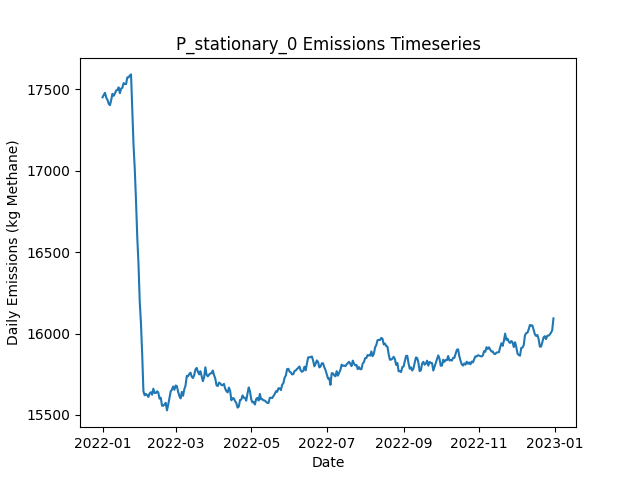

Source data for this figure (header and first rows):
Date, Daily Emissions (Kg Methane), Daily Mitigable Emissions (Kg Methane), Daily Non-Mitigable Emissions (Kg Methan…, Daily Cost ($), Active Leaks, New Leaks, Leaks Repaired, Leaks Naturally Repaired, Leaks Tagged, Daily Repair Cost ($), Daily Natural Repair Cost ($), stationary Deployment Cost ($), stationary Sites flagged for Follow-Up, stationary Leaks tagged for repair, stationary Sites Visited, stationary Travel Time (Minutes), stationary Survey Time (Minutes), OGI_FU Deployment Cost ($), OGI_FU Sites flagged for Follow-Up, OGI_FU Leaks tagged for repair, OGI_FU Sites Visited, OGI_FU Travel Time (Minutes), OGI_FU Survey Time (Minutes)
2022-01-01, 17452, 11846, 5606, 6540, 6440, 6476, 0, 27, 0.00000, 0.00000, 5400, 6540, 0, , 180, 0, 0, 0.00000, , 0, 0, 0, 0
2022-01-02, 17467, 11845, 5622, 540, 6447, 24, 0, 13, 0.00000, 0.00000, 2600, 540, 0, , 180, 0, 0, 0.00000, , 0, 0, 0, 0
2022-01-03, 17480, 11833, 5647, 540, 6450, 27, 0, 19, 0.00000, 0.00000, 3800, 540, 0, , 180, 0, 0, 0.00000, , 0, 0, 0, 0
2022-01-04, 17449, 11804, 5645, 540, 6438, 12, 0, 17, 0.00000, 0.00000, 3400, 540, 0, , 180, 0, 0, 0.00000, , 0, 0, 0, 0
2022-01-05, 17436, 11787, 5650, 540, 6440, 19, 0, 11, 0.00000, 0.00000, 2200, 540, 0, , 180, 0, 0, 0.00000, , 0, 0, 0, 0
2022-01-06, 17412, 11768, 5644, 540, 6444, 18, 0, 10, 0.00000, 0.00000, 2000, 540, 0, , 180, 0, 0, 0.00000, , 0, 0, 0, 0
2022-01-07, 17403, 11770, 5633, 540, 6452, 24, 0, 12, 0.00000, 0.00000, 2400, 540, 0, , 180, 0, 0, 0.00000, , 0, 0, 0, 0
2022-01-08, 17436, 11788, 5648, 540, 6458, 17, 0, 8, 0.00000, 0.00000, 1600, 540, 0, , 180, 0, 0, 0.00000, , 0, 0, 0, 0
2022-01-09, 17473, 11818, 5656, 540, 6466, 16, 0, 7, 0.00000, 0.00000, 1400, 540, 0, , 180, 0, 0, 0.00000, , 0, 0, 0, 0
2022-01-10, 17461, 11819, 5641, 1540, 6470, 22, 0, 13, 56, 0.00000, 2600, 540, 180, , 180, 0, 0, 1000, , 56, 3, 120, 360
2022-01-11, 17475, 11801, 5674, 1540, 6473, 20, 0, 13, 66, 0.00000, 2600, 540, 0, , 180, 0, 0, 1000, , 66, 3, 120, 360
2022-01-12, 17494, 11823, 5671, 1540, 6480, 21, 0, 9, 56, 0.00000, 1800, 540, 0, , 180, 0, 0, 1000, , 56, 3, 120, 360
2022-01-13, 17498, 11820, 5677, 1540, 6478, 16, 0, 12, 66, 0.00000, 2400, 540, 0, , 180, 0, 0, 1000, , 66, 3, 120, 360
2022-01-14, 17513, 11845, 5668, 1540, 6475, 21, 0, 19, 69, 0.00000, 3800, 540, 0, , 180, 0, 0, 1000, , 69, 3, 120, 360
2022-01-15, 17477, 11829, 5648, 1540, 6472, 16, 0, 15, 73, 0.00000, 3000, 540, 0, , 180, 0, 0, 1000, , 73, 3, 120, 360
2022-01-16, 17505, 11863, 5642, 1540, 6477, 16, 0, 7, 68, 0.00000, 1400, 540, 0, , 180, 0, 0, 1000, , 68, 3, 120, 360
2022-01-17, 17510, 11856, 5654, 1540, 6475, 22, 0, 20, 51, 0.00000, 4000, 540, 0, , 180, 0, 0, 1000, , 51, 3, 120, 360
2022-01-18, 17539, 11876, 5663, 1540, 6482, 23, 0, 11, 60, 0.00000, 2200, 540, 0, , 180, 0, 0, 1000, , 60, 3, 120, 360
2022-01-19, 17534, 11873, 5660, 1540, 6479, 13, 0, 12, 67, 0.00000, 2400, 540, 24, , 180, 0, 0, 1000, , 67, 3, 120, 360
2022-01-20, 17533, 11868, 5665, 1540, 6481, 21, 0, 14, 59, 0.00000, 2800, 540, 0, , 180, 0, 0, 1000, , 59, 3, 120, 360
2022-01-21, 17575, 11883, 5692, 1540, 6490, 20, 0, 8, 67, 0.00000, 1600, 540, 0, , 180, 0, 0, 1000, , 67, 3, 120, 360
2022-01-22, 17574, 11885, 5689, 1540, 6490, 16, 0, 9, 58, 0.00000, 1800, 540, 0, , 180, 0, 0, 1000, , 58, 3, 120, 360
2022-01-23, 17586, 11894, 5692, 1540, 6496, 20, 0, 8, 69, 0.00000, 1600, 540, 0, , 180, 0, 0, 1000, , 69, 3, 120, 360
2022-01-24, 17592, 11888, 5705, 1540, 6502, 17, 0, 11, 70, 0.00000, 2200, 540, 0, , 180, 0, 0, 1000, , 70, 3, 120, 360
2022-01-25, 17379, 11674, 5705, 11540, 6454, 15, 50, 11, 74, 10000, 2200, 540, 0, , 180, 0, 0, 1000, , 74, 3, 120, 360
2022-01-26, 17161, 11456, 5704, 13140, 6392, 11, 58, 12, 69, 11600, 2400, 540, 0, , 180, 0, 0, 1000, , 69, 3, 120, 360
2022-01-27, 17013, 11296, 5717, 10940, 6347, 19, 47, 11, 53, 9400, 2200, 540, 24, , 180, 0, 0, 1000, , 53, 3, 120, 360
2022-01-28, 16819, 11090, 5728, 13540, 6296, 23, 60, 13, 16, 12000, 2600, 540, 0, , 180, 0, 0, 1000, , 16, 3, 120, 360
2022-01-29, 16597, 10868, 5728, 15140, 6226, 19, 68, 11, 14, 13600, 2200, 540, 0, , 180, 0, 0, 1000, , 14, 3, 120, 360
2022-01-30, 16431, 10694, 5737, 15340, 6163, 21, 69, 6, 16, 13800, 1200, 540, 0, , 180, 0, 0, 1000, , 16, 3, 120, 360
2022-01-31, 16201, 10436, 5765, 13540, 6098, 12, 60, 12, 14, 12000, 2400, 540, 0, , 180, 0, 0, 1000, , 14, 3, 120, 360
2022-02-01, 16064, 10282, 5782, 10340, 6057, 14, 44, 9, 11, 8800, 1800, 540, 0, , 180, 0, 0, 1000, , 11, 3, 120, 360
2022-02-02, 15874, 10111, 5763, 12340, 6007, 17, 54, 5, 17, 10800, 1000, 540, 0, , 180, 0, 0, 1000, , 17, 3, 120, 360
2022-02-03, 15646, 9881, 5765, 13740, 5944, 17, 61, 14, 12, 12200, 2800, 540, 0, , 180, 0, 0, 1000, , 12, 3, 120, 360
2022-02-04, 15621, 9853, 5768, 2140, 5940, 19, 3, 16, 12, 600, 3200, 540, 24, , 180, 0, 0, 1000, , 12, 3, 120, 360
2022-02-05, 15629, 9858, 5771, 1540, 5941, 16, 0, 10, 14, 0.00000, 2000, 540, 0, , 180, 0, 0, 1000, , 14, 3, 120, 360
2022-02-06, 15622, 9863, 5759, 1740, 5945, 14, 1, 5, 16, 200, 1000, 540, 0, , 180, 0, 0, 1000, , 16, 3, 120, 360
2022-02-07, 15611, 9843, 5767, 2140, 5943, 15, 3, 11, 18, 600, 2200, 540, 0, , 180, 0, 0, 1000, , 18, 3, 120, 360
2022-02-08, 15632, 9845, 5788, 1740, 5944, 17, 1, 12, 11, 200, 2400, 540, 0, , 180, 0, 0, 1000, , 11, 3, 120, 360
2022-02-09, 15640, 9836, 5804, 1740, 5944, 18, 1, 12, 10, 200, 2400, 540, 0, , 180, 0, 0, 1000, , 10, 3, 120, 360
2022-02-10, 15624, 9822, 5802, 2140, 5938, 14, 3, 13, 16, 600, 2600, 540, 0, , 180, 0, 0, 1000, , 16, 3, 120, 360
2022-02-11, 15661, 9862, 5799, 1540, 5949, 26, 0, 10, 14, 0.00000, 2000, 540, 0, , 180, 0, 0, 1000, , 14, 3, 120, 360
2022-02-12, 15635, 9859, 5777, 1740, 5942, 22, 1, 16, 14, 200, 3200, 540, 24, , 180, 0, 0, 1000, , 14, 3, 120, 360
2022-02-13, 15634, 9848, 5786, 1540, 5939, 12, 0, 11, 13, 0.00000, 2200, 540, 0, , 180, 0, 0, 1000, , 13, 3, 120, 360
2022-02-14, 15646, 9852, 5794, 1740, 5946, 20, 1, 6, 19, 200, 1200, 540, 0, , 180, 0, 0, 1000, , 19, 3, 120, 360
2022-02-15, 15638, 9847, 5792, 1540, 5946, 15, 0, 10, 18, 0.00000, 2000, 540, 0, , 180, 0, 0, 1000, , 18, 3, 120, 360
2022-02-16, 15600, 9814, 5786, 1740, 5939, 16, 1, 17, 12, 200, 3400, 540, 0, , 180, 0, 0, 1000, , 12, 3, 120, 360
2022-02-17, 15606, 9818, 5788, 2740, 5940, 16, 6, 7, 10, 1200, 1400, 540, 0, , 180, 0, 0, 1000, , 10, 3, 120, 360
2022-02-18, 15557, 9791, 5766, 1940, 5937, 20, 2, 13, 13, 400, 2600, 540, 0, , 180, 0, 0, 1000, , 13, 3, 120, 360
2022-02-19, 15556, 9783, 5774, 1740, 5940, 19, 1, 9, 12, 200, 1800, 540, 0, , 180, 0, 0, 1000, , 12, 3, 120, 360
2022-02-20, 15564, 9789, 5775, 1740, 5944, 22, 1, 13, 12, 200, 2600, 540, 24, , 180, 0, 0, 1000, , 12, 3, 120, 360
2022-02-21, 15575, 9796, 5778, 1940, 5947, 28, 2, 15, 12, 400, 3000, 540, 0, , 180, 0, 0, 1000, , 12, 3, 120, 360
2022-02-22, 15528, 9786, 5742, 2140, 5946, 16, 3, 6, 17, 600, 1200, 540, 0, , 180, 0, 0, 1000, , 17, 3, 120, 360
2022-02-23, 15563, 9822, 5741, 1540, 5953, 21, 0, 8, 15, 0.00000, 1600, 540, 0, , 180, 0, 0, 1000, , 15, 3, 120, 360
2022-02-24, 15606, 9837, 5768, 1540, 5953, 17, 0, 13, 11, 0.00000, 2600, 540, 0, , 180, 0, 0, 1000, , 11, 3, 120, 360
2022-02-25, 15645, 9864, 5781, 1540, 5959, 19, 0, 9, 12, 0.00000, 1800, 540, 0, , 180, 0, 0, 1000, , 12, 3, 120, 360
2022-02-26, 15655, 9859, 5797, 2140, 5959, 16, 3, 8, 14, 600, 1600, 540, 0, , 180, 0, 0, 1000, , 14, 3, 120, 360
2022-02-27, 15675, 9874, 5800, 1740, 5966, 17, 1, 7, 16, 200, 1400, 540, 0, , 180, 0, 0, 1000, , 16, 3, 120, 360
2022-02-28, 15655, 9835, 5819, 1540, 5959, 14, 0, 20, 16, 0.00000, 4000, 540, 24, , 180, 0, 0, 1000, , 16, 3, 120, 360
2022-03-01, 15681, 9845, 5837, 2140, 5961, 22, 3, 10, 13, 600, 2000, 540, 0, , 180, 0, 0, 1000, , 13, 3, 120, 360
... 305 more rows
